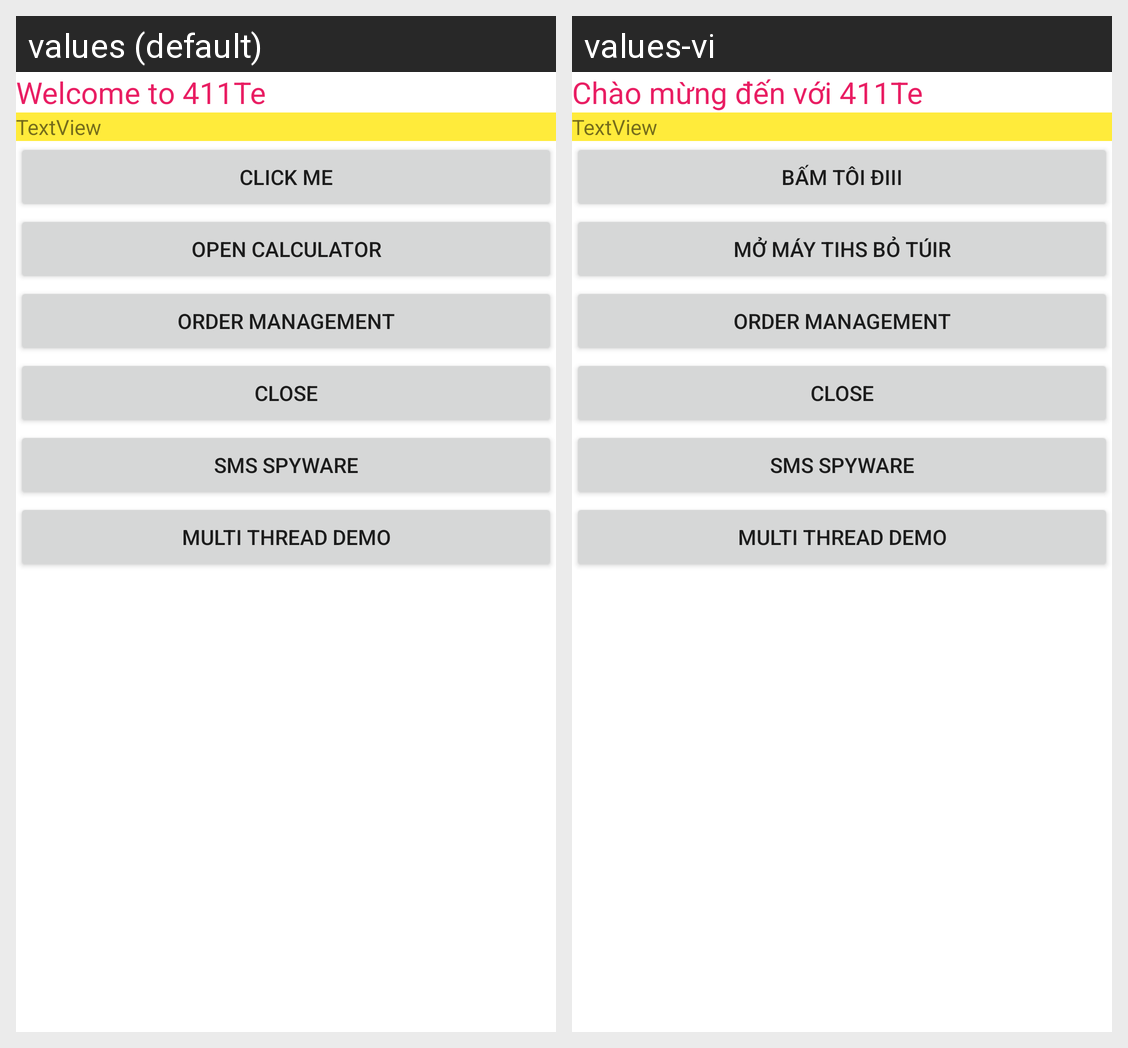

This grid shows one Android layout under two languages. Give, for every string resource on the screen, its name, the default text and each shown locale's text.
Android screen res/layout/activity_main.xml rendered under 2 locales, left to right: values (default), values-vi. Device: Nexus 5 (rendered at 1080×1920; each locale shown at half size, 540×960, under a caption strip naming it); theme Theme.K23411TEApp.
Strings drawn on this screen, with the default value and each locale's value (text and hints the layout hard-codes, and strings that could not be matched under every locale, appear in the picture but are not listed):

str_welcome
  values: Welcome to 411Te
  values-vi: Chào mừng đến với 411Te

str_clickme
  values: Click me
  values-vi: Bấm tôi điii

str_open_calculator
  values: Open Calculator
  values-vi: Mở máy tihs bỏ túir

str_ordermanagement
  values: Order Management
  values-vi: Order Management  [not translated; the default value is used]

str_sms_spyware
  values: SMS SPYWARE
  values-vi: SMS SPYWARE

str_multi_thread_demo
  values: Multi Thread Demo
  values-vi: Multi Thread Demo
